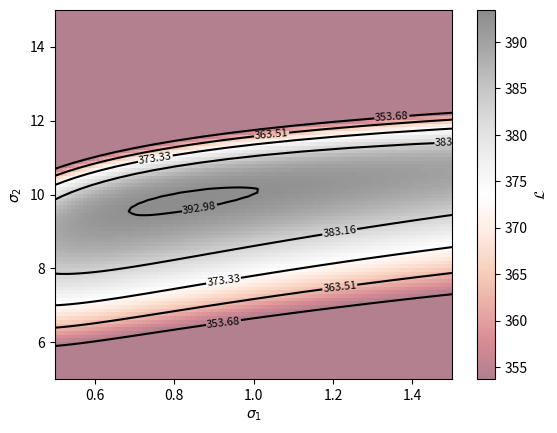

Reproduce this figure in Python.
import numpy as np
import matplotlib.pylab as plt
import scipy
import scipy.linalg

n = 100
xs = np.arange(0, n)

def construct_covariance(sigma1, sigma2):
    K = sigma1**2 * np.exp(
        -(xs[:, np.newaxis] - xs[:, np.newaxis].T)**2 / sigma2**2
    )
    K += 1e-5 * np.eye(n)
    return K

def sample_zero_mean_random_field(covariance_matrix):
    L, _ = scipy.linalg.cho_factor(covariance_matrix, lower=True)
    indep_random_sample = np.random.normal(size=n)
    return np.dot(np.tril(L), indep_random_sample)

sigma1 = 1.0
sigma2 = 10.0
K1 = sigma1**2 * np.eye(n)
K2 = construct_covariance(sigma1, sigma2)

plt.plot(sample_zero_mean_random_field(K1))
plt.plot(sample_zero_mean_random_field(K2))
plt.show()

def log_likelihood(sigma1, sigma2, x):
    K = construct_covariance(sigma1, sigma2)
    L, lower = scipy.linalg.cho_factor(K, lower=True)

    logdet = 2 * np.sum(np.log(np.diag(L)))
    xinvSx = x.dot(scipy.linalg.cho_solve((L, lower), x))

    return -0.5 * (logdet + xinvSx)

sigma1 = np.linspace(0.5, 1.5, 100)
sigma2 = np.linspace(5.0, 15.0, 100)
Sigma1, Sigma2 = np.meshgrid(sigma1, sigma2)
x = sample_zero_mean_random_field(K2)

L = np.vectorize(log_likelihood, excluded=['x'])(Sigma1, Sigma2, x=x)
max_log_likelihood = log_likelihood(1, 10, x)
levels = np.linspace(0.9 * max_log_likelihood, max_log_likelihood, 5)

plt.clf()
contours = plt.contour(Sigma1, Sigma2, L, levels=levels, colors='black')
plt.clabel(contours, inline=True, fontsize=8)

plt.imshow(L, extent=[0.5, 1.5, 5.0, 15.0], origin='lower',
           cmap='RdGy', alpha=0.5, vmin=levels[0], aspect='auto')
c = plt.colorbar();
c.set_label(r'$\mathcal{L}$')
plt.xlabel(r'$\sigma_1$')
plt.ylabel(r'$\sigma_2$')
plt.show()

